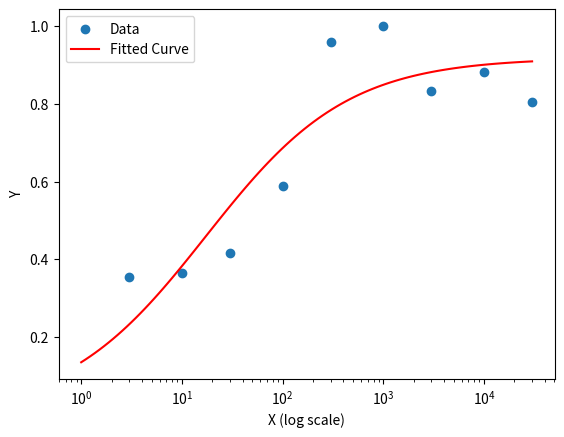

This chart was generated by the following Python code:
# -*- coding: utf-8 -*-
"""sigmoidFitting.ipynb

Automatically generated by Colaboratory.

Original file is located at
    https://colab.research.google.com/<link-removed>
"""

import numpy as np
import matplotlib.pyplot as plt
from scipy.optimize import curve_fit

# Define the sigmoid function
def sigmoid(x, a, b, c):
    return c / (1 + np.exp(-a * (np.log10(x) - b)))

# Given data
x = np.array([0, 3, 10, 30, 100, 300, 1000, 3000, 10000, 30000])
y = np.array( [645912.4444444444, 662687.4444444445, 681729.4444444445, 782613.2222222221, 1104603.4444444443, 1799189.7777777778, 1875477.3333333333, 1562872.5555555557, 1655872.6666666667, 1508195.888888889])
maxNum = max(y)
for i in range(10):
  y[i] = y[i]/maxNum

# Fit the data to the sigmoid curve
popt, pcov = curve_fit(sigmoid, x, y)

# Generate values for the x-axis to plot the fitted curve
x_fit = np.logspace(0, np.log10(30000), 100)
y_fit = sigmoid(x_fit, *popt)

# Find X when Y is 0.5
y_target = 0.5
x_target = np.power(10, (np.log10(x_fit[np.abs(y_fit - y_target).argmin()])))

# Plotting the original data and the fitted curve
plt.scatter(x, y, label='Data')
plt.plot(x_fit, y_fit, 'r-', label='Fitted Curve')
plt.xscale('log')
plt.xlabel('X (log scale)')
plt.ylabel('Y')
plt.legend()
plt.show()

# Print the parameters of the fitted curve
print('Fitted Parameters:')
print('a:', popt[0])
print('b:', popt[1])
print('c:', popt[2])

# Print the value of X when Y=0.5
print('X when Y=0.5:', x_target)